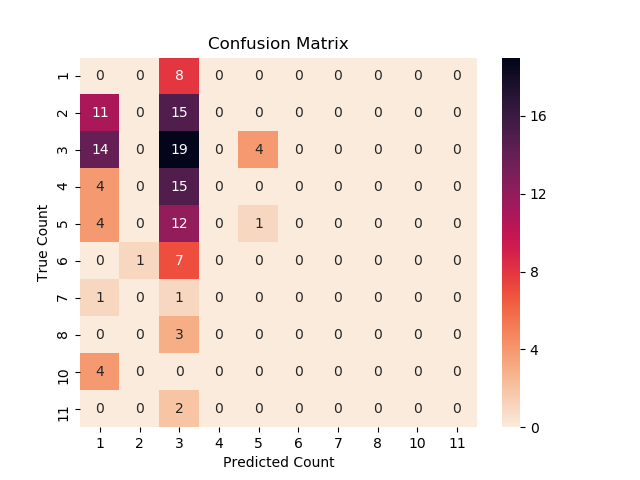

The file beside this chart, header and first rows:
, 1, 2, 3, 4, 5, 6, 7, 8, 10, 11
1, 0, 0, 8, 0, 0, 0, 0, 0, 0, 0
2, 11, 0, 15, 0, 0, 0, 0, 0, 0, 0
3, 14, 0, 19, 0, 4, 0, 0, 0, 0, 0
4, 4, 0, 15, 0, 0, 0, 0, 0, 0, 0
5, 4, 0, 12, 0, 1, 0, 0, 0, 0, 0
6, 0, 1, 7, 0, 0, 0, 0, 0, 0, 0
7, 1, 0, 1, 0, 0, 0, 0, 0, 0, 0
8, 0, 0, 3, 0, 0, 0, 0, 0, 0, 0
10, 4, 0, 0, 0, 0, 0, 0, 0, 0, 0
11, 0, 0, 2, 0, 0, 0, 0, 0, 0, 0
